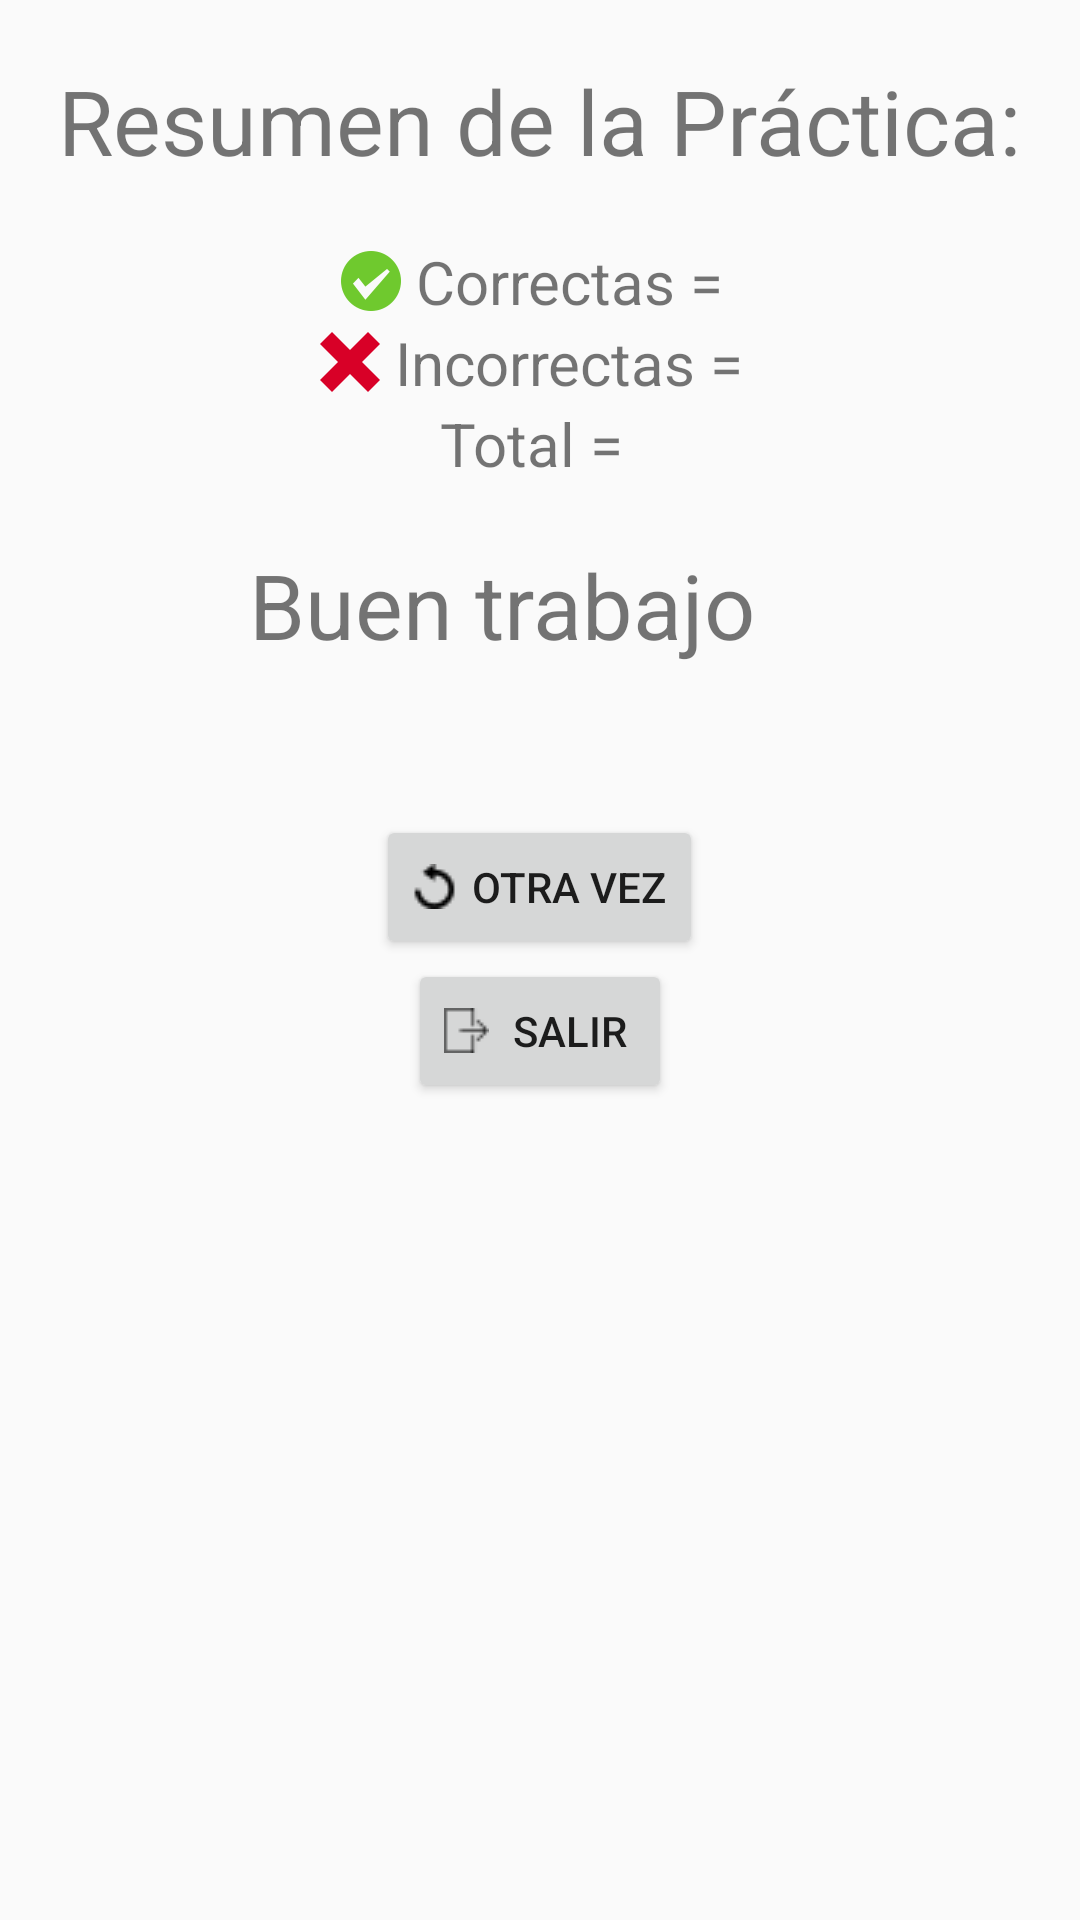

Here is an Android app screen rendered from its layout file. Give the layout XML and the strings, colors and styles it references.
<!-- AndroidManifest.xml: application theme AppTheme -->
<!-- res/layout/activity_practice_finished.xml -->
<?xml version="1.0" encoding="utf-8"?>
<LinearLayout xmlns:android="http://schemas.android.com/apk/res/android"
    android:layout_width="match_parent"
    android:layout_height="match_parent"
    android:paddingLeft="16dp"
    android:paddingRight="16dp"
    android:orientation="vertical"
    android:gravity="center_horizontal">

    <TextView
        android:layout_width="wrap_content"
        android:layout_height="wrap_content"
        android:text="Resumen de la Práctica:"
        android:textSize="30sp"
        android:layout_marginTop="20dp"/>

    <LinearLayout xmlns:android="http://schemas.android.com/apk/res/android"
    android:layout_width="wrap_content"
    android:layout_height="wrap_content"
    android:paddingLeft="16dp"
    android:paddingRight="16dp"
    android:orientation="horizontal"
    android:gravity="center"
        android:layout_marginTop="20dp">

    <ImageView
        android:layout_width="20dp"
        android:layout_height="20dp"
        android:src="@drawable/correct" />
    <TextView
        android:layout_width="wrap_content"
        android:layout_height="wrap_content"
        android:text="Correctas = "
        android:id="@+id/correctas"
        android:textSize="20sp"
        android:layout_marginLeft="5dp"/>


</LinearLayout>

    <LinearLayout xmlns:android="http://schemas.android.com/apk/res/android"
        android:layout_width="wrap_content"
        android:layout_height="wrap_content"
        android:paddingLeft="16dp"
        android:paddingRight="16dp"
        android:orientation="horizontal"
        android:gravity="center">

        <ImageView
            android:layout_width="20dp"
            android:layout_height="20dp"
            android:src="@drawable/wrong" />
        <TextView
            android:layout_width="wrap_content"
            android:layout_height="wrap_content"
            android:text="Incorrectas = "
            android:id="@+id/incorrectas"
            android:textSize="20sp"
            android:layout_marginLeft="5dp"/>
    </LinearLayout>

    <TextView
        android:layout_width="wrap_content"
        android:layout_height="wrap_content"
        android:text="Total = "
        android:textSize="20sp"
        android:id="@+id/total"/>

    <LinearLayout xmlns:android="http://schemas.android.com/apk/res/android"
        android:layout_width="wrap_content"
        android:layout_height="wrap_content"
        android:paddingLeft="16dp"
        android:paddingRight="16dp"
        android:orientation="horizontal"
        android:gravity="center"
        android:layout_marginTop="20dp">


        <TextView
            android:layout_width="wrap_content"
            android:layout_height="wrap_content"
            android:text="Buen trabajo"
            android:textSize="30sp"
            android:layout_marginLeft="5dp"/>

        <ImageView
            android:layout_width="30dp"
            android:layout_height="30dp"
            android:src="@drawable/happy"
            android:paddingLeft="5dp"/>

    </LinearLayout>

    <Button
        android:layout_width="wrap_content"
        android:layout_height="wrap_content"
        android:text="Otra vez"
        android:drawableLeft="@drawable/reload"
        android:drawablePadding="5dp"
        android:layout_marginTop="50dp"
        android:id="@+id/repeat_practice"/>

    <Button
        android:layout_width="wrap_content"
        android:layout_height="wrap_content"
        android:text="Salir"
        android:drawableLeft="@drawable/exit"
        android:drawablePadding="5dp"
        android:id="@+id/exit"/>

</LinearLayout>
<!-- resources referenced by this layout -->
<resources>
  <!-- drawable correct: png bitmap (drawable, 2813 bytes) -->
  <!-- drawable exit: png bitmap (drawable, 432 bytes) -->
  <!-- drawable reload: png bitmap (drawable, 503 bytes) -->
  <!-- drawable wrong: png bitmap (drawable, 918 bytes) -->
  <style name="AppTheme" parent="Theme.AppCompat.Light.DarkActionBar">
          
          <item name="colorPrimary">@color/colorPrimary</item>
          <item name="colorPrimaryDark">@color/colorPrimaryDark</item>
          <item name="colorAccent">@color/colorAccent</item>
          <item name="android:windowAnimationStyle">@style/CustomActivityAnimation</item>
      </style>
  <color name="colorPrimary">#008577</color>
  <color name="colorPrimaryDark">#00574B</color>
  <color name="colorAccent">#D81B60</color>
  <style name="CustomActivityAnimation" parent="@android:style/Animation.Activity">
          <item name="android:activityOpenEnterAnimation">@anim/slide_in_right</item>
          <item name="android:activityOpenExitAnimation">@anim/slide_out_left</item>
          <item name="android:activityCloseEnterAnimation">@anim/slide_in_left</item>
          <item name="android:activityCloseExitAnimation">@anim/slide_out_right</item>
      </style>
</resources>
